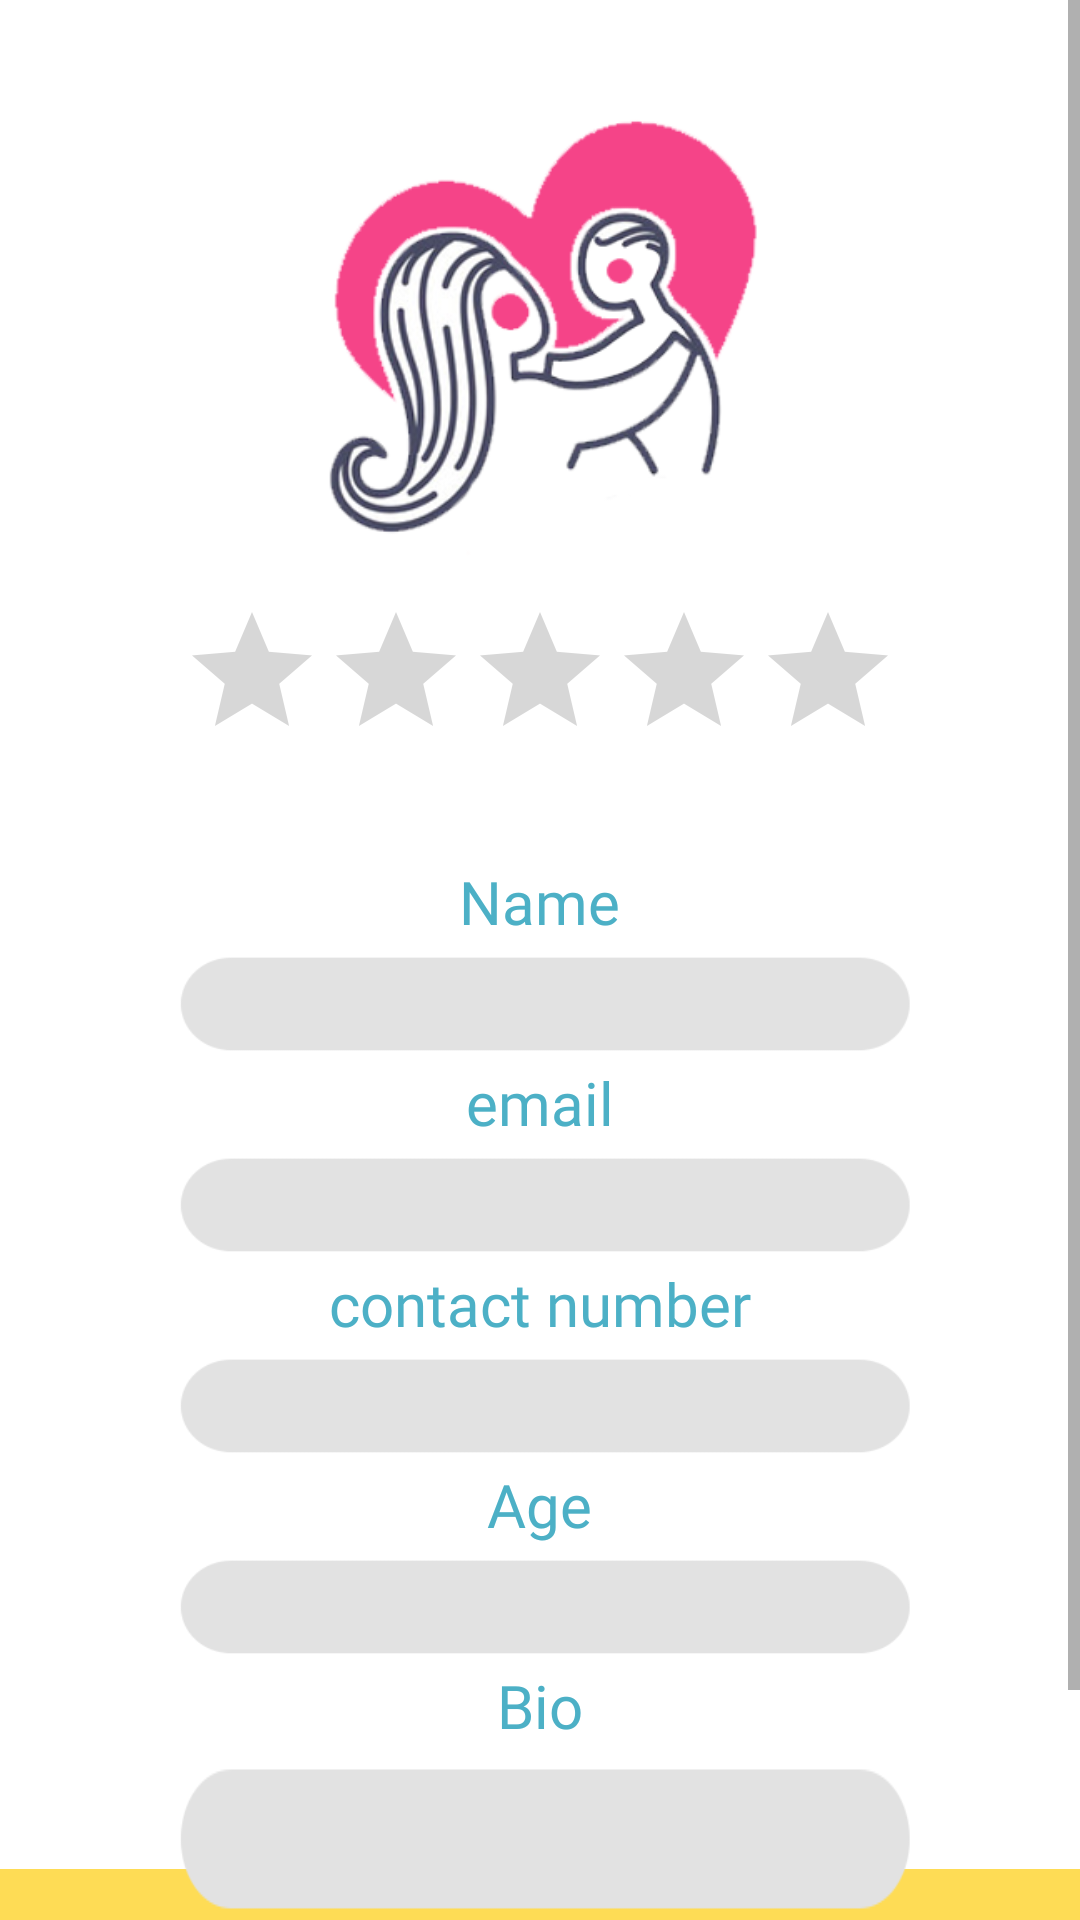

Android layout source for this screen:
<!-- AndroidManifest.xml: application theme AppTheme -->
<!-- res/layout/babysitter_profile.xml -->
<?xml version="1.0" encoding="utf-8"?>
<ScrollView xmlns:android="http://schemas.android.com/apk/res/android"
    xmlns:app="http://schemas.android.com/apk/res-auto"
    xmlns:tools="http://schemas.android.com/tools"
    android:layout_width="match_parent"
    android:layout_height="match_parent"
    tools:context=".BabysitterProfile"
    android:background="@drawable/bg"
    >

    <LinearLayout
        android:layout_width="match_parent"
        android:layout_height="wrap_content"
        android:orientation="vertical"
        android:layout_centerVertical="true"

        >
        <ImageView
            android:id="@+id/profile_image"
            android:layout_marginTop="20dp"
            android:layout_width="180dp"
            android:layout_height="180dp"
            app:srcCompat="@drawable/logo_1"
            android:layout_gravity="center"
            />

        <RatingBar
            android:id="@+id/ratingBar"
            android:layout_width="wrap_content"
            android:layout_height="wrap_content"
            android:layout_gravity="center"
            android:isIndicator="true"
            android:numStars="5"
            android:stepSize="1"
            android:theme="@style/AppThemeRattingBar" />

        <TextView
            android:id="@+id/NameView"
            android:layout_width="wrap_content"
            android:layout_height="wrap_content"
            android:layout_gravity="center"
            android:layout_marginTop="30dp"
            android:fontFamily="@font/stc_bold"
            android:textColor="@color/light_blue"
            android:textSize="20sp"
            android:text="@string/prompt_Name" />

        <EditText
            android:id="@+id/NameText"
            android:layout_width="250dp"
            android:layout_height="40dp"
            android:textColorHint="@color/black"
            android:gravity="center"
            android:background="@drawable/bord_age"
            android:inputType="textPersonName"
            android:layout_gravity="center"
            />

        <TextView
            android:id="@+id/emailView"
            android:layout_width="wrap_content"
            android:layout_height="wrap_content"
            android:layout_gravity="center"
            android:fontFamily="@font/stc_bold"
            android:textColor="@color/light_blue"
            android:textSize="20sp"
            android:text="@string/Email"

            />

        <EditText
            android:id="@+id/emailText"
            android:layout_width="250dp"
            android:layout_height="40dp"
            android:layout_gravity="center"
            android:textColor="@color/black"
            android:textColorHint="@color/black"
            android:fontFamily="@font/stc_regular"
            android:textSize="18sp"
            android:gravity="center"
            android:background="@drawable/bord_age"
            android:inputType="textEmailAddress" />

        <TextView
            android:id="@+id/phoneView"
            android:layout_width="wrap_content"
            android:layout_height="wrap_content"
            android:text="@string/prompt_phoneNum"
            android:fontFamily="@font/stc_bold"
            android:textColor="@color/light_blue"
            android:textSize="20sp"
            android:layout_gravity="center"
            />
        <EditText
            android:id="@+id/phoneNumberText"
            android:layout_width="250dp"
            android:layout_height="40dp"
            android:textColor="@color/black"
            android:textColorHint="@color/black"
            android:fontFamily="@font/stc_regular"
            android:textSize="18sp"
            android:gravity="center"
            android:background="@drawable/bord_age"
            android:inputType="phone"
            android:layout_gravity="center"
            />

        <TextView
            android:id="@+id/ageView"
            android:layout_width="wrap_content"
            android:layout_height="wrap_content"
            android:text="@string/prompt_age"
            android:layout_gravity="center"
            android:fontFamily="@font/stc_bold"
            android:textColor="@color/light_blue"
            android:textSize="20sp"
            />
        <EditText
            android:id="@+id/ageText"
            android:layout_width="250dp"
            android:layout_height="40dp"
            android:textColor="@color/black"
            android:textColorHint="@color/black"
            android:fontFamily="@font/stc_regular"
            android:textSize="18sp"
            android:gravity="center"
            android:background="@drawable/bord_age"
            android:inputType="phone"
            android:layout_gravity="center"
            />
        <TextView
            android:id="@+id/bioView"
            android:layout_width="wrap_content"
            android:layout_height="wrap_content"
            android:text="@string/prompt_bio"
            android:fontFamily="@font/stc_bold"
            android:textColor="@color/light_blue"
            android:textSize="20sp"
            android:layout_gravity="center"
            />
        <EditText
            android:id="@+id/bioText"
            android:layout_width="250dp"
            android:layout_height="60dp"
            android:textColor="@color/black"
            android:textColorHint="@color/black"
            android:fontFamily="@font/stc_regular"
            android:textSize="18sp"
            android:gravity="center"
            android:background="@drawable/bord_age"
            android:inputType="phone"
            android:layout_gravity="center"
            />



        <Button
            android:id="@+id/Save_btn"
            android:layout_width="150dp"
            android:layout_height="40dp"
            android:layout_gravity="center"
            android:background="@drawable/yellow_btn"
            android:text="@string/save"
            android:textColor="#fff"
            android:textSize="18sp"
            android:fontFamily="@font/stc_regular"

            />

        <Button
            android:id="@+id/cancel_btn"
            android:layout_width="150dp"
            android:layout_height="40dp"
            android:layout_marginTop="5dp"
            android:background="@drawable/yellow_btn"
            android:text="@string/cancel"
            android:textColor="#fff"
            android:textSize="18sp"
            android:fontFamily="@font/stc_regular"
            android:layout_gravity="center"
            />
    </LinearLayout>

</ScrollView>
<!-- resources referenced by this layout -->
<resources>
  <color name="black">#000000</color>
  <color name="light_blue">#4cb0c6</color>
  <!-- drawable bg: png bitmap (drawable-v24, 13541 bytes) -->
  <!-- drawable bord_age: png bitmap (drawable-v24, 6121 bytes) -->
  <!-- drawable logo_1: png bitmap (drawable-v24, 70648 bytes) -->
  <!-- drawable yellow_btn (drawable) -->
  <?xml version="1.0" encoding="utf-8"?>
  <shape xmlns:android="http://schemas.android.com/apk/res/android" android:shape="rectangle">
  
      <solid android:color="@color/yellow"/>
      <corners android:radius="40dp"/>
  </shape>
  <string name="Email">email</string>
  <string name="cancel">cancel</string>
  <string name="prompt_Name">Name</string>
  <string name="prompt_age">Age</string>
  <string name="prompt_bio">Bio</string>
  <string name="prompt_phoneNum">contact number</string>
  <string name="save">save changes</string>
  <style name="AppThemeRattingBar" parent="Widget.AppCompat.RatingBar">
          
          <item name="colorPrimary">@color/light_blue</item>
          <item name="colorPrimaryDark">@color/cyan</item>
          <item name="colorAccent">@color/yellow</item>
      </style>
  <style name="AppTheme" parent="Theme.AppCompat.Light.NoActionBar">
          
          <item name="colorPrimary">@color/baby_blue</item>
          <item name="colorPrimaryDark">@color/cyan</item>
          <item name="colorAccent">@color/yellow</item>
      </style>
  <color name="yellow">#FED224</color>
  <color name="cyan">#57cacd</color>
  <color name="baby_blue">#84d8da</color>
</resources>
